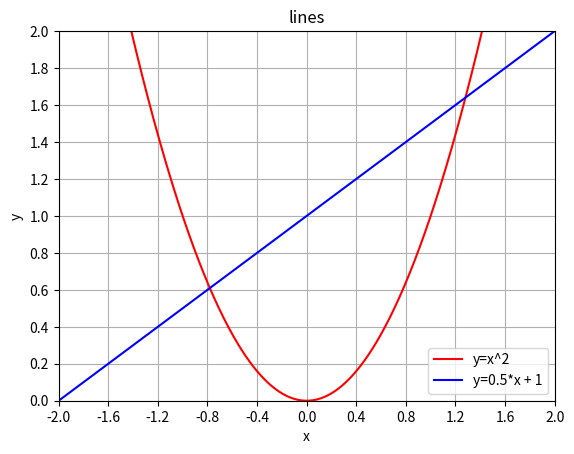

Write the Python code that produced this figure. (Note: this script raises an exception after producing the figure.)
# matplotlib
import numpy as np
import matplotlib.pyplot as plt


x = np.arange(-2, 2.1, 0.01)

print('x =', x)

y1 = x ** 2
y2 = 0.5*x + 1

print('y1 =', y1)
print('y2 =', y2)

plt.title('lines')
plt.xlabel('x')
plt.ylabel('y')
plt.plot(x, y1, color='red', label='y1')
plt.plot(x, y2, color='blue', label='y2')
plt.legend()


plt.xlim((-2,2))
plt.ylim((0,1))
# plt.xticks(np.linspace(-2, 2, 9))
# plt.yticks(np.linspace(0, 1, 11))

plt.xticks([-2, -1.6, -1.2, -0.8, -0.4, 0, 0.4, 0.8, 1.2, 1.6, 2])
plt.yticks([0, 0.2, 0.4, 0.6, 0.8, 1, 1.2, 1.4, 1.6, 1.8, 2])


plt.legend(['y=x^2', 'y=0.5*x + 1'])

plt.grid(True)


plt.savefig('./tmp/y=x^2.png')




plt.show()









